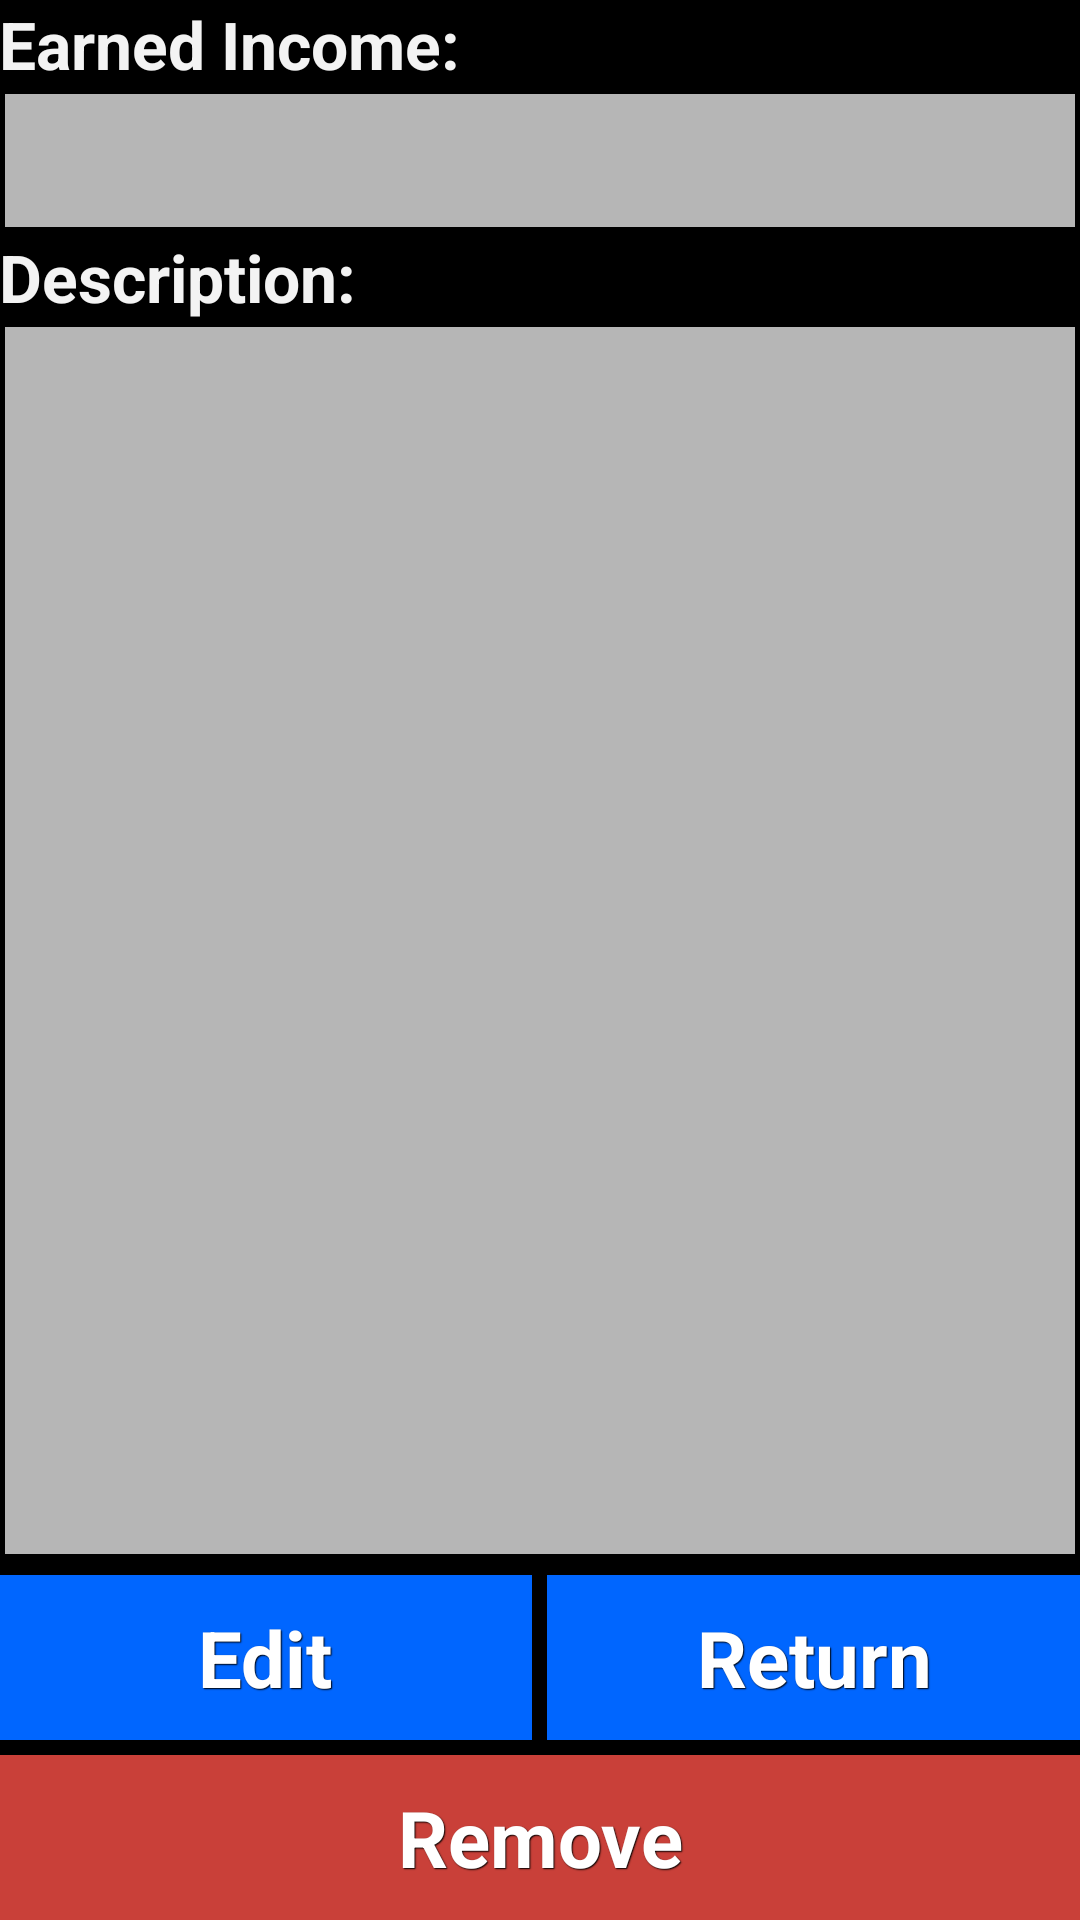

Layout XML and referenced resources for this Android screen:
<!-- AndroidManifest.xml: application theme AppTheme -->
<!-- res/layout/activity_view_time_stamp.xml -->
<LinearLayout xmlns:android="http://schemas.android.com/apk/res/android"
    xmlns:tools="http://schemas.android.com/tools"
    android:layout_width="match_parent"
    android:layout_height="match_parent"
    android:orientation="vertical"
    android:paddingBottom="@dimen/activity_vertical_margin"
    android:paddingLeft="@dimen/activity_horizontal_margin"
    android:paddingRight="@dimen/activity_horizontal_margin"
    android:paddingTop="@dimen/activity_vertical_margin"
    tools:context=".ViewTimeStampActivity">

    <TextView
        android:layout_width="wrap_content"
        android:layout_height="wrap_content"
        android:layout_marginRight="5dp"
        android:text="@string/earned_income"
        android:textAppearance="?android:attr/textAppearanceLarge"
        android:textIsSelectable="true"
        android:textStyle="bold" />

    <EditText
        android:id="@+id/etTimeStampEarnedIncome"
        android:layout_width="fill_parent"
        android:layout_height="wrap_content"
        android:background="@drawable/edittext_bg2"
        android:focusable="false"
        android:focusableInTouchMode="false"
        android:inputType="text"
        android:textColor="#000000" />

    <TextView
        android:layout_width="wrap_content"
        android:layout_height="wrap_content"
        android:text="@string/description"
        android:textAppearance="?android:attr/textAppearanceLarge"
        android:textStyle="bold" />

    <EditText
        android:id="@+id/etTimeStampDescription"
        android:layout_width="fill_parent"
        android:layout_height="0dp"
        android:layout_marginBottom="5dp"
        android:layout_weight="1"
        android:background="@drawable/edittext_bg2"
        android:focusable="false"
        android:focusableInTouchMode="false"
        android:gravity="top"
        android:inputType="textMultiLine|textCapSentences"
        android:textColor="#000000" />

    <LinearLayout
        android:layout_width="fill_parent"
        android:layout_height="wrap_content"
        android:orientation="horizontal">

        <Button
            android:id="@+id/btnEditTimeStamp"
            style="@style/btnStyleShakespeare"
            android:layout_width="0dp"
            android:layout_height="wrap_content"
            android:layout_marginRight="5dp"
            android:layout_weight="1"
            android:onClick="editTimeStamp"
            android:text="@string/edit"
            android:textSize="26sp" />

        <Button
            android:id="@id/btnCancel"
            style="@style/btnStyleShakespeare"
            android:layout_width="0dp"
            android:layout_height="wrap_content"
            android:layout_weight="1"
            android:onClick="cancelClick"
            android:text="@string/returns"
            android:textSize="26sp" />
    </LinearLayout>

    <Button
        style="@style/btnStyleShakespeare"
        android:layout_width="fill_parent"
        android:layout_height="wrap_content"
        android:layout_marginTop="5dp"
        android:background="#c94039"
        android:onClick="displayConfirmationPopup"
        android:text="@string/remove"
        android:textSize="26sp" />

</LinearLayout>
<!-- resources referenced by this layout -->
<resources>
  <!-- drawable edittext_bg2 (drawable) -->
  <?xml version="1.0" encoding="UTF-8"?>
  <selector xmlns:android="http://schemas.android.com/apk/res/android">
      <item><shape android:shape="rectangle">
              <solid android:color="#b6b6b6" />
  
              <stroke android:width="2dp" android:color="#000000" />
  
              <padding android:bottom="12dp" android:left="12dp" android:right="12dp" android:top="12dp" />
          </shape></item>
  
  </selector>
  <string name="description">Description:</string>
  <string name="earned_income">Earned Income:</string>
  <string name="edit">Edit</string>
  <string name="remove">Remove</string>
  <string name="returns">Return</string>
  <style name="btnStyleShakespeare" parent="@android:style/Widget.Button">
         <item name="android:textSize">15sp</item>
         <item name="android:textStyle">bold</item>
         <item name="android:textColor">#FFFFFF</item>
         <item name="android:gravity">center</item>
         <item name="android:shadowColor">#000000</item>
         <item name="android:shadowDx">1</item>
         <item name="android:shadowDy">1</item>
         <item name="android:shadowRadius">0.6</item>
         <item name="android:background">#0066FF</item>
         <item name="android:padding">10dip</item>
      </style>
  <style name="AppTheme" parent="AppBaseTheme">
          
      </style>
  <style name="AppBaseTheme" parent="android:Theme.Holo">
          
      </style>
</resources>
